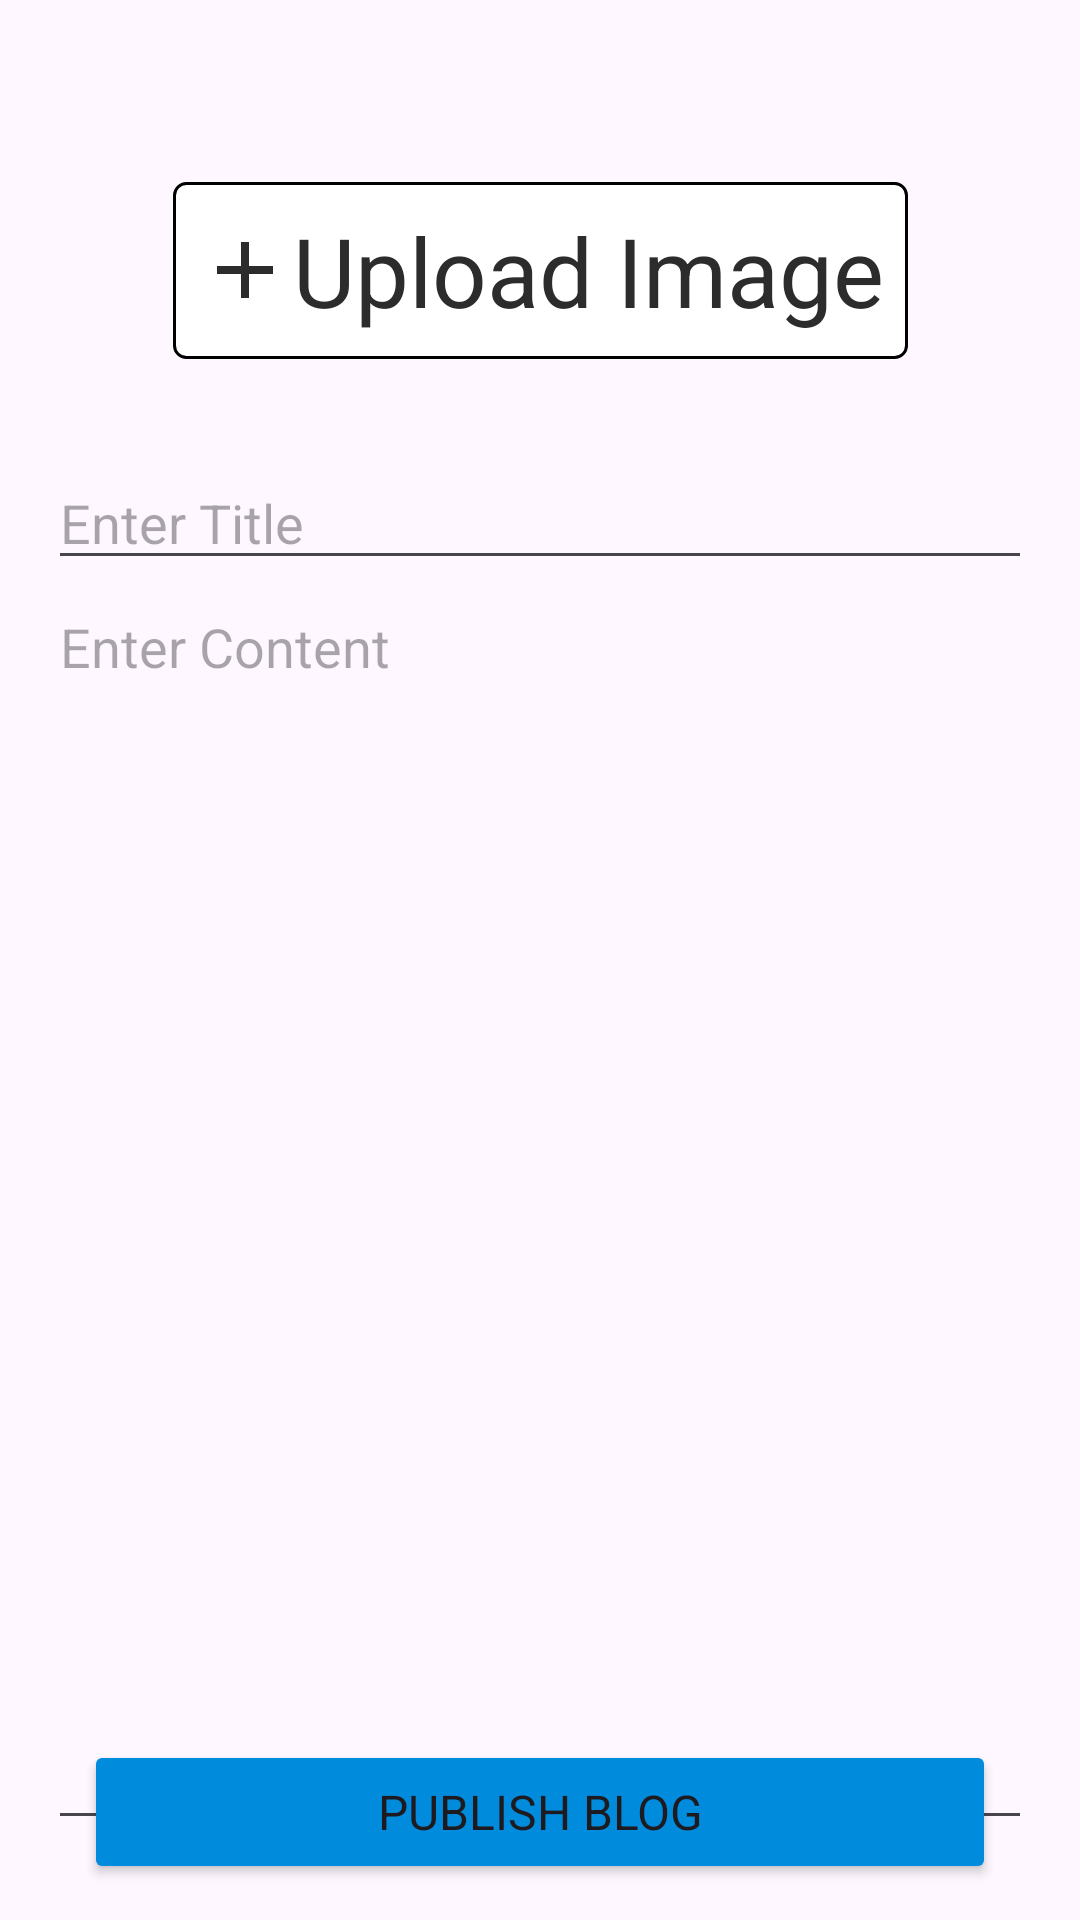

Android layout source for this screen:
<!-- AndroidManifest.xml: application theme Theme.Skills_plus.Light -->
<!-- res/layout/activity_publish_skill.xml -->
<?xml version="1.0" encoding="utf-8"?>
<androidx.constraintlayout.widget.ConstraintLayout xmlns:android="http://schemas.android.com/apk/res/android"
    xmlns:app="http://schemas.android.com/apk/res-auto"
    xmlns:tools="http://schemas.android.com/tools"
    android:id="@+id/main"
    android:layout_width="match_parent"
    android:layout_height="match_parent"
    tools:context=".activity.PublishSkillActivity">

    <ScrollView
        android:id="@+id/scrollView2"
        android:layout_width="match_parent"
        android:layout_height="match_parent">

        <androidx.constraintlayout.widget.ConstraintLayout
            android:layout_width="match_parent"
            android:layout_height="wrap_content"
            android:padding="16sp">

            <androidx.appcompat.widget.AppCompatImageView
                android:id="@+id/displayImage"
                android:layout_width="wrap_content"
                android:layout_height="wrap_content"
                android:layout_marginTop="12dp"
                android:minHeight="124dp"
                android:scaleType="fitXY"
                app:layout_constraintEnd_toEndOf="parent"
                app:layout_constraintHeight_max="320dp"
                app:layout_constraintStart_toStartOf="parent"
                app:layout_constraintTop_toTopOf="parent" />

            <androidx.appcompat.widget.AppCompatTextView
                android:id="@+id/uploadImage"
                android:layout_width="wrap_content"
                android:layout_height="wrap_content"
                android:background="@drawable/img_bg"
                android:padding="8dp"
                android:text="Upload Image"
                android:textColor="@color/offBlack2"
                android:textSize="32sp"
                android:visibility="visible"
                app:drawableStartCompat="@drawable/add_icon"
                app:drawableTint="@color/offBlack2"
                app:layout_constraintBottom_toTopOf="@+id/addTitle"
                app:layout_constraintEnd_toEndOf="@+id/displayImage"
                app:layout_constraintStart_toStartOf="@+id/displayImage"
                app:layout_constraintTop_toTopOf="@+id/displayImage" />

            <androidx.appcompat.widget.AppCompatEditText
                android:id="@+id/addTitle"
                android:layout_width="match_parent"
                android:layout_height="wrap_content"
                android:hint="Enter Title"
                android:inputType="text"
                android:maxLength="30"
                android:maxLines="1"
                android:textColor="@color/black"
                android:textSize="18sp"
                app:layout_constraintEnd_toEndOf="parent"
                app:layout_constraintStart_toStartOf="parent"
                app:layout_constraintTop_toBottomOf="@+id/displayImage" />

            <androidx.appcompat.widget.AppCompatEditText
                android:id="@+id/addDescription"
                android:layout_width="match_parent"
                android:layout_height="wrap_content"
                android:gravity="start"
                android:hint="Enter Content"
                android:minHeight="420dp"
                android:textColor="@color/black"
                android:textSize="18sp"
                app:layout_constraintEnd_toEndOf="parent"
                app:layout_constraintStart_toStartOf="parent"
                app:layout_constraintTop_toBottomOf="@+id/addTitle" />

        </androidx.constraintlayout.widget.ConstraintLayout>

    </ScrollView>

    <LinearLayout
        android:layout_width="match_parent"
        android:layout_height="wrap_content"
        android:layout_marginStart="16sp"
        android:layout_marginEnd="16sp"
        android:orientation="horizontal"
        app:layout_constraintBottom_toBottomOf="parent"
        app:layout_constraintEnd_toEndOf="parent"
        app:layout_constraintStart_toStartOf="parent">

        <Button
            android:id="@+id/deleteBtn"
            android:layout_width="0dp"
            android:layout_height="wrap_content"
            android:layout_margin="12dp"
            android:layout_weight="1"
            android:backgroundTint="@color/primaryColor"
            android:padding="4dp"
            android:text="Delete blog"
            android:textSize="16sp"
            android:visibility="gone" />

        <Button
            android:id="@+id/publishBtn"
            android:layout_width="0dp"
            android:layout_height="wrap_content"
            android:layout_margin="12dp"
            android:layout_weight="1"
            android:backgroundTint="@color/primaryColor"
            android:padding="4dp"
            android:text="Publish blog"
            android:textSize="16sp" />

    </LinearLayout>


    <ProgressBar
        android:id="@+id/progressBar"
        android:layout_width="74dp"
        android:layout_height="74dp"
        android:progressTint="@color/primaryColor"
        android:visibility="gone"
        app:layout_constraintBottom_toBottomOf="parent"
        app:layout_constraintEnd_toEndOf="parent"
        app:layout_constraintStart_toStartOf="@+id/scrollView2"
        app:layout_constraintTop_toTopOf="parent" />


</androidx.constraintlayout.widget.ConstraintLayout>
<!-- resources referenced by this layout -->
<resources>
  <color name="black">#FF000000</color>
  <color name="offBlack2">#2D2C2C</color>
  <color name="primaryColor">#008bdc</color>
  <!-- drawable add_icon (drawable) -->
  <vector xmlns:android="http://schemas.android.com/apk/res/android"
      android:width="32sp"
      android:height="32sp"
      android:tint="#FFF"
      android:viewportWidth="24"
      android:viewportHeight="24">
  
      <path
          android:fillColor="@android:color/white"
          android:pathData="M19,13h-6v6h-2v-6H5v-2h6V5h2v6h6v2z" />
  
  </vector>
  <!-- drawable img_bg (drawable) -->
  <?xml version="1.0" encoding="UTF-8"?>
  <shape xmlns:android="http://schemas.android.com/apk/res/android">
      <solid android:color="@color/white" />
      <stroke
          android:width="1dp"
          android:color="@color/black" />
      <corners android:radius="4dp"
          />
  </shape>
  <style name="Theme.Skills_plus.Light" parent="Theme.Material3.Light.NoActionBar">
          
          <item name="backgroundColor">@color/dark_gray</item>
          <item name="colorPrimary">@color/primaryColor</item>
          <item name="colorPrimaryVariant">@color/primaryDarkColor</item>
          <item name="colorOnPrimary">@color/white</item>
          <item name="colorSecondary">@color/blue</item>
          <item name="colorSecondaryVariant">@color/dark_gray</item>
          <item name="colorOnSecondary">@color/black</item>
          <item name="colorError">@color/red</item>
          <item name="colorOnError">@color/white</item>
          <item name="colorSurface">@color/white</item>
          <item name="colorOnSurface">@color/black</item>
          <item name="colorOnBackground">@color/black</item>
          <item name="materialButtonStyle">@style/CustomButton</item>
          <item name="fontFamily">@font/roboto_regular</item>
      </style>
  <color name="white">#FFFFFFFF</color>
  <color name="dark_gray">#a6a6a6</color>
  <color name="primaryDarkColor">#3700B3</color>
  <color name="blue">#00bfff</color>
  <color name="red">#e60000</color>
  <style name="CustomButton" parent="Widget.AppCompat.Button">
          <item name="android:background">@drawable/custom_button</item>
          <item name="android:padding">12dp</item>
          <item name="android:textColor">@android:color/white</item>
          <item name="android:textSize">20sp</item>
          <item name="android:layout_marginTop">8dp</item>
      </style>
  <!-- drawable custom_button (drawable) -->
  <?xml version="1.0" encoding="utf-8"?>
  <selector xmlns:android="http://schemas.android.com/apk/res/android">
      <item android:state_pressed="true">
          <shape android:shape="rectangle">
              <solid android:color="@color/white"/>
              <corners android:radius="12dp"/>
          </shape>
      </item>
      <item>
          <shape android:shape="rectangle">
              <solid android:color="@color/primaryColor"/>
              <corners android:radius="12dp"/>
          </shape>
      </item>
  </selector>
</resources>
